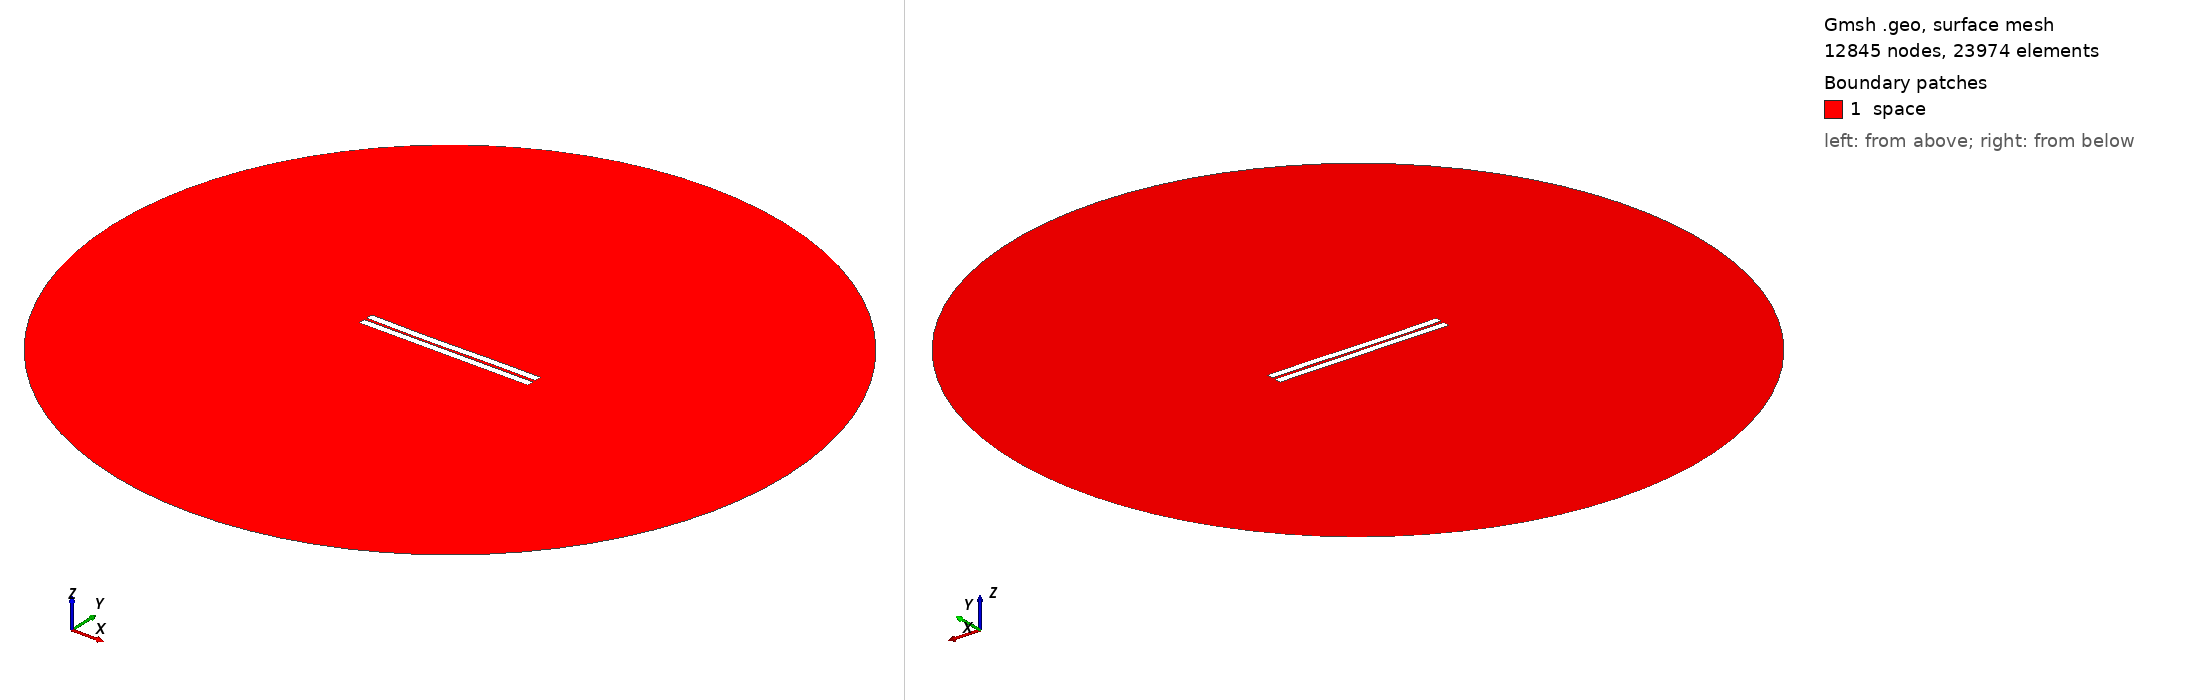

Gmsh geometry script, surface-meshed: 12845 nodes, 23974 surface elements. Boundary patches (legend numbers): 1 space. Left view from above one corner, right view from below the opposite corner. Legend entries are the model's physical surfaces. The drawing asked Gmsh for element sizes between 1% and 20% of the model's largest extent; the script's own settings can give other sizes.

=== 253.geo (drawn) ===
//---------------------------------------
// Geometry kernel
//---------------------------------------

SetFactory("OpenCASCADE");



//---------------------------------------
// Parameters of the geometry
//---------------------------------------

// Overetch of the upper plate
overetch = 0.0;

// Distance between the plates
distance = 1.5;

// Discretization over the x axis (for the deformation)
nx = 50; 

// Length of the plate
L = 100 - overetch; 

// Number of modes
n = 4; 

// 1st mode coefficient
coeff(1) = 0.0;
beta(1) = 0.596864 * 3.1415926535 / L;

// 2nd mode coefficient
coeff(2) = -0.15;
beta(2) = 1.49418 * 3.1415926535 / L;

// 3rd mode coefficient
coeff(3) = -0.15;
beta(3) = 2.50025 * 3.1415926535 / L;

// 4th mode coefficient
coeff(4) = 0.0;
beta(4) = 3.49999 * 3.1415926535 / L;



//---------------------------------------
// Upper plate (deformed rectangle)
//---------------------------------------

// Coordiantes of the upper plate
xmin = -50;
xmax = 50 - overetch;

// Height of the upper plate
yheight = 4 - 2 * overetch;

// Indexes of the points
UpperID[] = {};
LowerID[] = {};
LeftID[] = {};
RightID[] = {};

// Point index
p = 1;

// Horizontal edges
For i In {1:nx}
    x = xmin + (i-1)*(xmax - xmin)/(nx-1);

    y_bottom = distance / 2 + overetch;
    For j In {1:n}
        C = (Cosh(beta(j)*L) + Cos(beta(j)*L)) / (Sinh(beta(j)*L) + Sin(beta(j)*L));
        y_bottom  = y_bottom + coeff(j) * (Cosh(beta(j)*(x+50)) - Cos(beta(j)*(x+50)) - C * (Sinh(beta(j)*(x+50)) - Sin(beta(j)*(x+50))));
    EndFor

    y_top = y_bottom + yheight;

    Point(p) = {x, y_top, 0, 1.0};
    UpperID[i] = p;
    p = p + 1;

    Point(p) = {x, y_bottom, 0, 1.0};
    LowerID[i] = p;
    p = p + 1;
EndFor

// Create point lists
UpperPts[] = {}; LowerPts[] = {};
For i In {1:nx}
  UpperPts[] += {UpperID[i]};
  LowerPts[] += {LowerID[i]};
EndFor

// Build splines
Spline(1) = {UpperPts[]};
Spline(2) = {LowerPts[]};
Line(3) = {LowerPts[nx-1], UpperPts[nx-1]};
Line(4) = {LowerPts[0], UpperPts[0]};

// Build the plane surface
Curve Loop(1) = {2, 3, -1, -4};
Plane Surface(1) = {1};



//---------------------------------------
// Lower plate (rectangle)
//---------------------------------------

// Vertices
Point(1001) = {-50, -1, 0, 1.0};
Point(1002) = { 50, -1, 0, 1.0};
Point(1003) = { 50,  -5, 0, 1.0};
Point(1004) = {-50,  -5, 0, 1.0};

// Edges
Line(5) = {1001, 1002};
Line(6) = {1002, 1003};
Line(7) = {1003, 1004};
Line(8) = {1004, 1001};

// Plane surface
Line Loop(2) = {5, 6, 7, 8};
Plane Surface(2) = {2}; 



//---------------------------------------
// Outer (fictious) boundary
//---------------------------------------

// Points
Point(1005) = {0, 0, 0};       // Center
Point(1006) = {200, 0, 0};     // Start point
Point(1007) = {0, 200, 0};     // 90 degrees
Point(1008) = {-200, 0, 0};    // 180 degrees
Point(1009) = {0, -200, 0};    // 270 degrees

// Circle arcs (each needs start, center, end)
Circle(9) = {1006, 1005, 1007};
Circle(10) = {1007, 1005, 1008};
Circle(11) = {1008, 1005, 1009};
Circle(12) = {1009, 1005, 1006};

// Plane surface for the entire domain
Curve Loop(3) = {9, 10, 11, 12};
Surface(3) = {3};

// Subtract the plates from the whole domain to obtain the actual domain where we want to solve the equations
BooleanDifference{ Surface{3}; Delete; }{ Surface{1}; Surface{2}; Delete; }




//---------------------------------------
// Transfinite Lines/Curves
//---------------------------------------

// Set the number of points on the boundaries
r = 7;

// Plates
Transfinite Curve {1, 2} = 50*r Using Progression 1;
Transfinite Curve {3, 4} = 2*r Using Progression 1;
Transfinite Line {5, 7} = 50*r Using Progression 1;
Transfinite Line {6, 8} = 2*r Using Progression 1;

// Outer boundary
Transfinite Line {9, 10, 11, 12} = 20 Using Progression 1;



//---------------------------------------
// Physical groups
//---------------------------------------                

// Physical curves (boundaries)
Physical Line("force_segment", 10) = {2};
Physical Line("upper_plate", 11) = {1, 3, 4};
Physical Line("lower_plate", 12) = {5, 6, 7, 8};
Physical Line("boundary", 20) = {9, 10, 11, 12};

// Physical Surfaces
Physical Surface("space", 30) = {3};



//---------------------------------------
// 6. Generate the Mesh
//---------------------------------------

// 2D mesh generation
Mesh 2;
